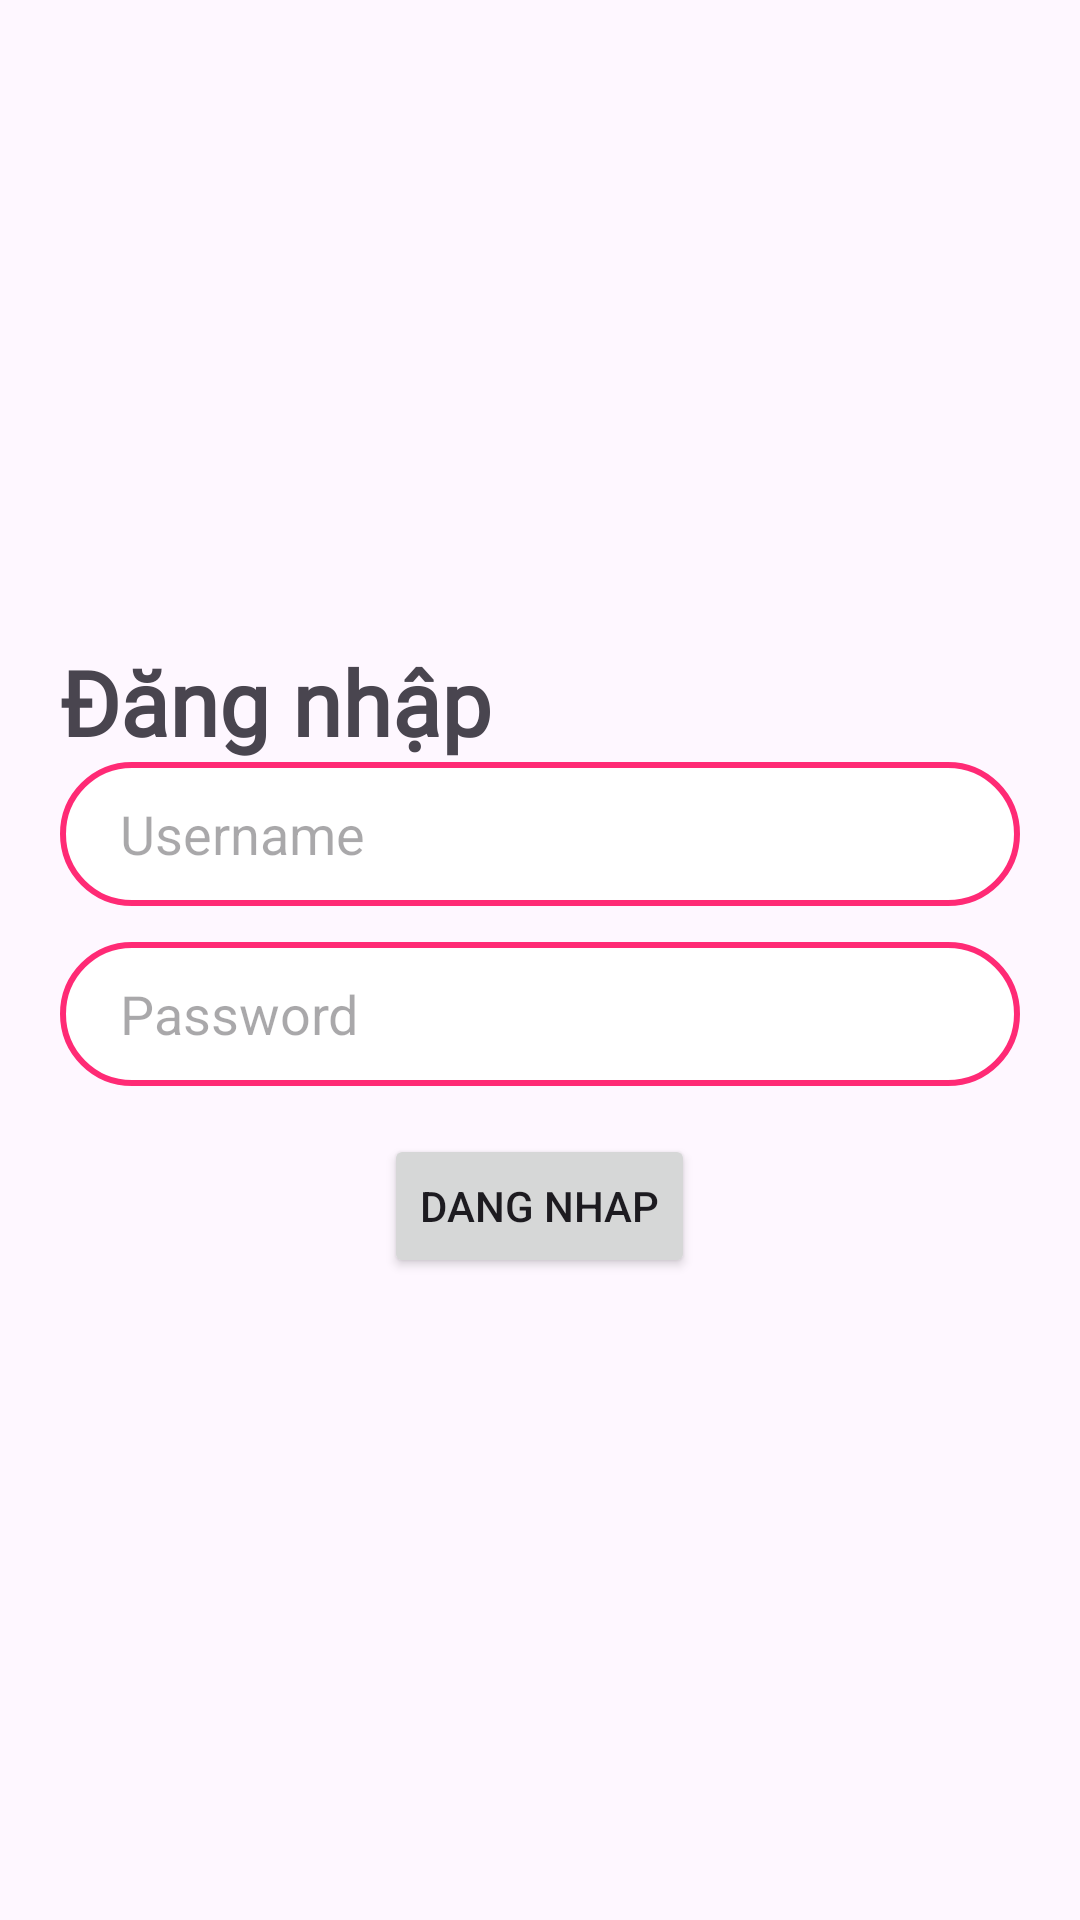

Write the Android layout XML for this screen, with the resource values it uses.
<!-- AndroidManifest.xml: application theme Theme.Chat_app1204 -->
<!-- res/layout/activity_log_in.xml -->
<?xml version="1.0" encoding="utf-8"?>
<RelativeLayout xmlns:android="http://schemas.android.com/apk/res/android"
    xmlns:app="http://schemas.android.com/apk/res-auto"
    android:id="@+id/login_fragment"
    android:layout_width="match_parent"
    android:layout_height="match_parent"
    android:padding="20dp"
    android:gravity="center">

    <LinearLayout
        android:layout_width="match_parent"
        android:layout_height="wrap_content"
        android:orientation="vertical">

        <TextView
            android:layout_width="wrap_content"
            android:layout_height="wrap_content"
            android:text="Đăng nhập"
            android:textSize="30sp"
            android:fontFamily="@font/playwriteie_variablefont_wght"
            android:textStyle="bold"/>

        <EditText
            android:id="@+id/edtUsername"
            android:layout_width="match_parent"
            android:layout_height="wrap_content"
            android:autofillHints="username"
            android:hint="@string/username"
            android:inputType="textEmailAddress"
            android:maxLines="1"
            android:minHeight="48dp"
            android:paddingStart="20dp"
            android:paddingEnd="10dp"
            android:background="@drawable/bg_edt_selector"/>

        <EditText
            android:id="@+id/edtPassword"
            android:layout_width="match_parent"
            android:layout_height="wrap_content"
            android:layout_marginTop="12dp"
            android:autofillHints="password"
            android:hint="@string/password"
            android:inputType="textPassword"
            android:maxLines="1"
            android:minHeight="48dp"
            android:background="@drawable/bg_edt_selector"
            android:paddingStart="20dp"
            android:paddingEnd="10dp"/>

        <RelativeLayout
            android:layout_width="match_parent"
            android:layout_height="wrap_content"
            android:gravity="center">
            <Button
                android:id="@+id/btnLogin"
                android:layout_width="wrap_content"
                android:layout_height="wrap_content"
                android:layout_marginTop="16dp"
                android:text="Dang nhap" />
            <ProgressBar
                android:id="@+id/progressBar"
                android:visibility="gone"
                android:layout_width="30dp"
                android:layout_height="30dp"/>
        </RelativeLayout>

    </LinearLayout>


</RelativeLayout>
<!-- resources referenced by this layout -->
<resources>
  <!-- drawable bg_edt_selector (drawable) -->
  <selector xmlns:android="http://schemas.android.com/apk/res/android">
  
      <item android:state_focused="true"
          android:drawable="@drawable/bg_edt_focus"/>
  
      <item
          android:drawable="@drawable/bg_edt_unfocused"/>
  </selector>
  <string name="password">Password</string>
  <string name="username">Username</string>
  <style name="Theme.Chat_app1204" parent="Base.Theme.Chat_app1204" />
  <!-- drawable bg_edt_focus (drawable) -->
  <shape xmlns:android="http://schemas.android.com/apk/res/android">
      <solid android:color="@android:color/white"/>
  
      <stroke
          android:width="2dp"
          android:color="#6966FF" />
  
      <corners android:radius="30dp"/>
  </shape>
  <!-- drawable bg_edt_unfocused (drawable) -->
  <shape xmlns:android="http://schemas.android.com/apk/res/android">
      <solid android:color="@android:color/white"/>
  
      <stroke
          android:width="2dp"
          android:color="@color/base" />
  
      <corners android:radius="30dp"/>
  </shape>
  <style name="Base.Theme.Chat_app1204" parent="Theme.Material3.DayNight.NoActionBar">
          
          
      </style>
  <color name="base">#FF2A75</color>
</resources>
